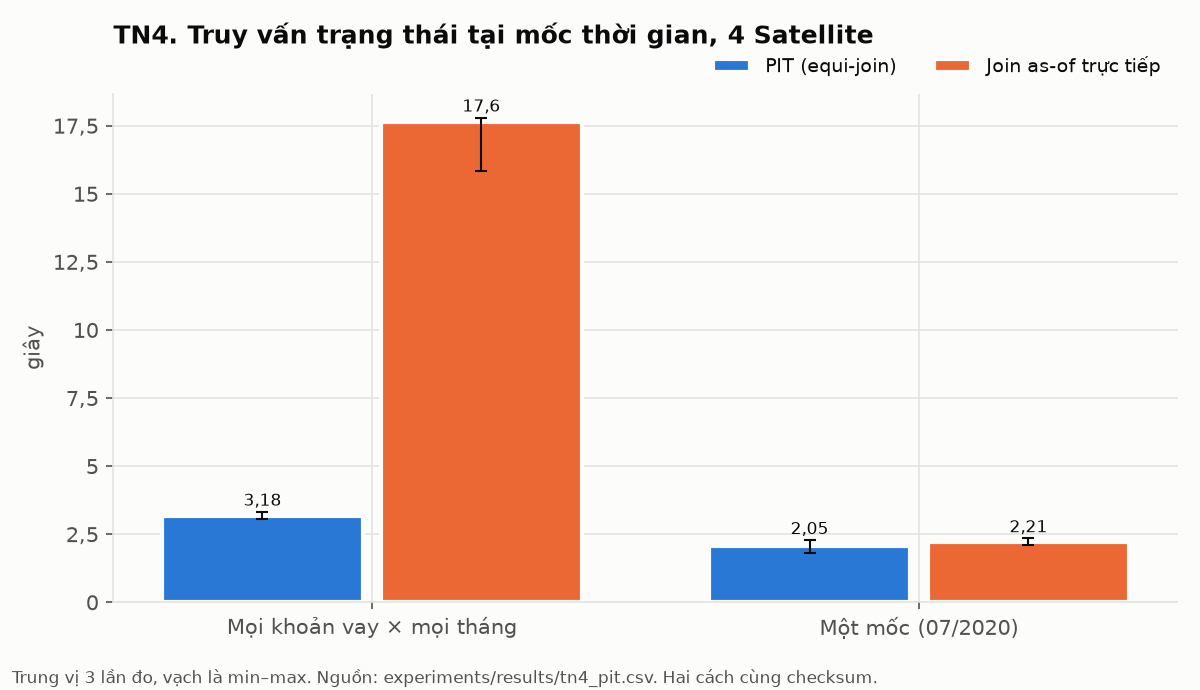

Data behind this chart, as committed beside it:
measured_at, experiment, scenario, method, run, warmup, seconds, rows, checksum, sql_lines, sql_joins, exchange, sort_merge_join, broadcast_hash_join, window, scan
2026-11-05T15:14:35, TN4, all_months, pit, 0, True, 7.021, 1934614, 5212721015020958069289, 6, 4, 6, 1, 3, 0, 5
2026-11-05T15:14:38, TN4, all_months, pit, 1, False, 3.32, 1934614, 5212721015020958069289, 6, 4, 6, 1, 3, 0, 5
2026-11-05T15:14:41, TN4, all_months, pit, 2, False, 3.058, 1934614, 5212721015020958069289, 6, 4, 6, 1, 3, 0, 5
2026-11-05T15:14:45, TN4, all_months, pit, 3, False, 3.183, 1934614, 5212721015020958069289, 6, 4, 6, 1, 3, 0, 5
2026-11-05T15:15:11, TN4, all_months, direct, 0, True, 24.09, 1934614, 5212721015020958069289, 35, 8, 12, 5, 3, 4, 9
2026-11-05T15:15:27, TN4, all_months, direct, 1, False, 15.84, 1934614, 5212721015020958069289, 35, 8, 12, 5, 3, 4, 9
2026-11-05T15:15:45, TN4, all_months, direct, 2, False, 17.65, 1934614, 5212721015020958069289, 35, 8, 12, 5, 3, 4, 9
2026-11-05T15:16:02, TN4, all_months, direct, 3, False, 17.79, 1934614, 5212721015020958069289, 35, 8, 12, 5, 3, 4, 9
2026-11-05T15:16:06, TN4, one_month, pit, 0, True, 2.531, 43119, -248595467711661464473, 7, 4, 6, 1, 3, 0, 5
2026-11-05T15:16:08, TN4, one_month, pit, 1, False, 2.279, 43119, -248595467711661464473, 7, 4, 6, 1, 3, 0, 5
2026-11-05T15:16:10, TN4, one_month, pit, 2, False, 2.053, 43119, -248595467711661464473, 7, 4, 6, 1, 3, 0, 5
2026-11-05T15:16:12, TN4, one_month, pit, 3, False, 1.801, 43119, -248595467711661464473, 7, 4, 6, 1, 3, 0, 5
2026-11-05T15:16:16, TN4, one_month, direct, 0, True, 2.843, 43119, -248595467711661464473, 35, 8, 12, 5, 3, 4, 9
2026-11-05T15:16:18, TN4, one_month, direct, 1, False, 2.346, 43119, -248595467711661464473, 35, 8, 12, 5, 3, 4, 9
2026-11-05T15:16:20, TN4, one_month, direct, 2, False, 2.087, 43119, -248595467711661464473, 35, 8, 12, 5, 3, 4, 9
2026-11-05T15:16:23, TN4, one_month, direct, 3, False, 2.206, 43119, -248595467711661464473, 35, 8, 12, 5, 3, 4, 9
